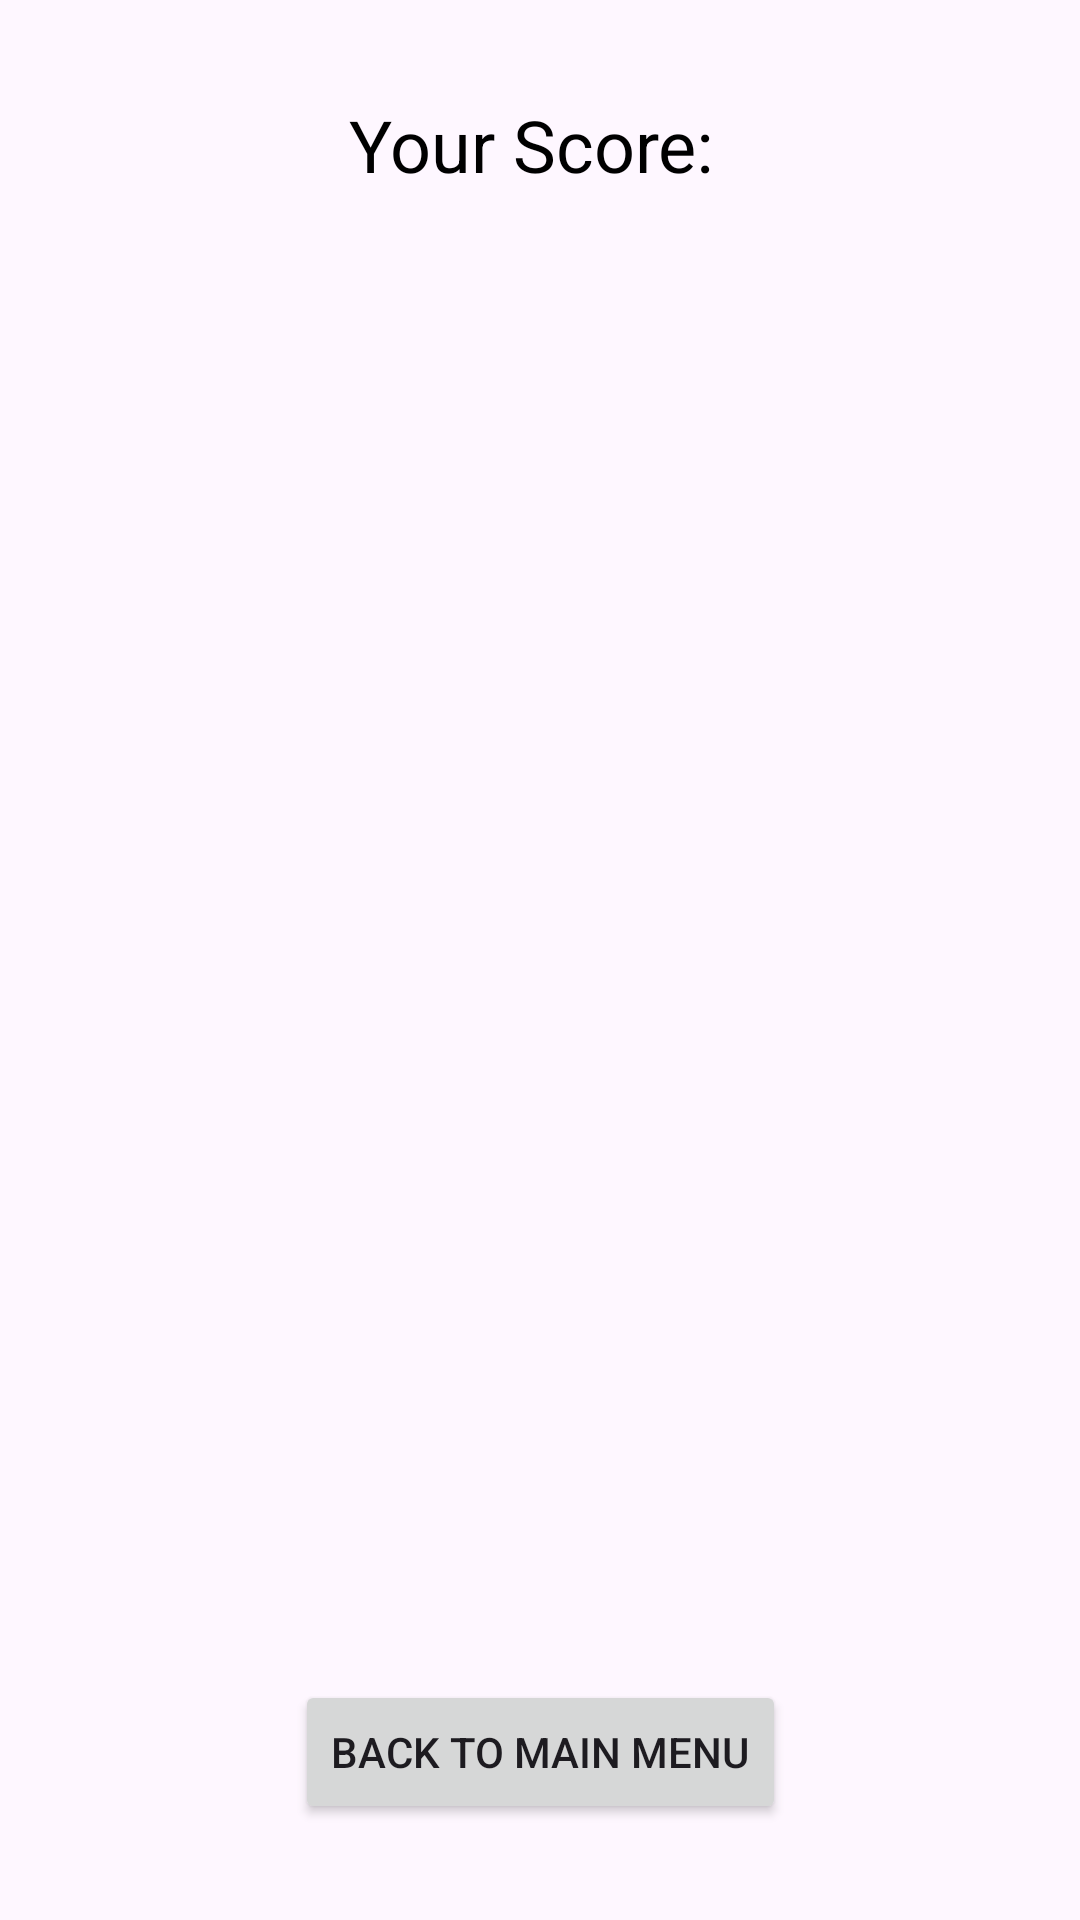

Layout XML and referenced resources for this Android screen:
<!-- AndroidManifest.xml: application theme Theme.LLP -->
<!-- res/layout/activity_quiz_result.xml -->
<?xml version="1.0" encoding="utf-8"?>
<androidx.constraintlayout.widget.ConstraintLayout xmlns:android="http://schemas.android.com/apk/res/android"
    xmlns:app="http://schemas.android.com/apk/res-auto"
    xmlns:tools="http://schemas.android.com/tools"
    android:layout_width="match_parent"
    android:layout_height="match_parent"
    tools:context=".QuizResultActivity">

    <TextView
        android:id="@+id/resultTextView"
        android:layout_width="wrap_content"
        android:layout_height="wrap_content"
        android:text="Your Score: "
        android:textSize="24sp"
        app:layout_constraintTop_toTopOf="parent"
        app:layout_constraintStart_toStartOf="parent"
        app:layout_constraintEnd_toEndOf="parent"
        android:layout_marginTop="32dp"
        android:textColor="@android:color/black" />

    <Button
        android:id="@+id/backToMainButton"
        android:layout_width="wrap_content"
        android:layout_height="wrap_content"
        android:text="Back to Main Menu"
        app:layout_constraintBottom_toBottomOf="parent"
        app:layout_constraintStart_toStartOf="parent"
        app:layout_constraintEnd_toEndOf="parent"
        android:layout_marginBottom="32dp"
        android:onClick="backToMainMenu"/>
</androidx.constraintlayout.widget.ConstraintLayout>
<!-- resources referenced by this layout -->
<resources>
  <style name="Theme.LLP" parent="Base.Theme.LLP" />
  <style name="Base.Theme.LLP" parent="Theme.Material3.DayNight.NoActionBar">
          
          
      </style>
</resources>
